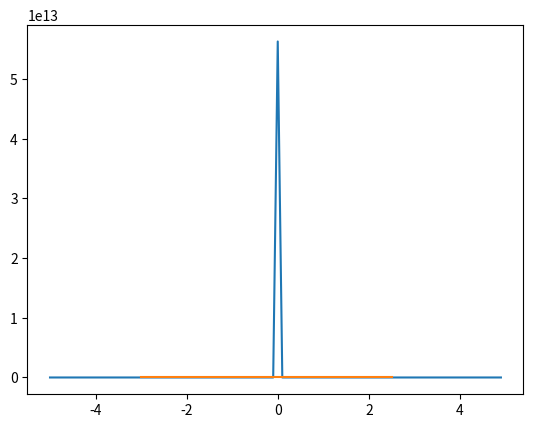

This chart was generated by the following Python code:
import numpy as np
import matplotlib.pyplot as plt

r = list(np.arange(-5,5,0.1)) #-5부터 5까지 숫자들의 리스트


'''
Q.1

r은 -5부터 5까지 숫자들이 들어있는 리스트로, 아래의 코드는 거리에 대한 유카와 퍼텐셜이라는 함수를 그린 것입니다.
아마 현재 상태에서 코드를 실행하면 -5부터 5까지의 거리 값에 대한 유카와 퍼텐셜의 그래프가 그려질 것입니다.

하지만 거리는 음수가 될 수 없죠. 그러므로 이 칸에 알맞은 코드를 입력해서 리스트 r 안의 값들을 0보다 큰 값들만 남게 해보세요.
그러고 나서 아래의 코드까지 실행시키면 제대로 된 유카와 퍼텐셜 그래프가 그려질 것입니다.

(if나 for문을 쓸 필요도 없습니다. 오로지 리스트 인덱싱과 슬라이싱만으로 해보세요.)
'''


U = -np.exp(-np.array(r))/np.array(r) #Yukawa Potential

plt.plot(r,U)
plt.show()

x = list(np.arange(-3,3,0.5)) #-3부터 3까지의 리스트
y = x #y=x

'''
Q.2

x는 -3부터 3까지의 숫자들의 리스트입니다. 현재 상태 그대로 코드를 실행하면 아래의 결과는 y=x의 그래프를 그려줄 것입니다.
넘파이를 쓰지 않고 리스트 슬라이싱을 적절히 이용하여 이 칸에서 y를 바꿔본 후에, y=|x|의 그래프를 만들어 보세요.
'''


plt.plot(x,y)
plt.show()